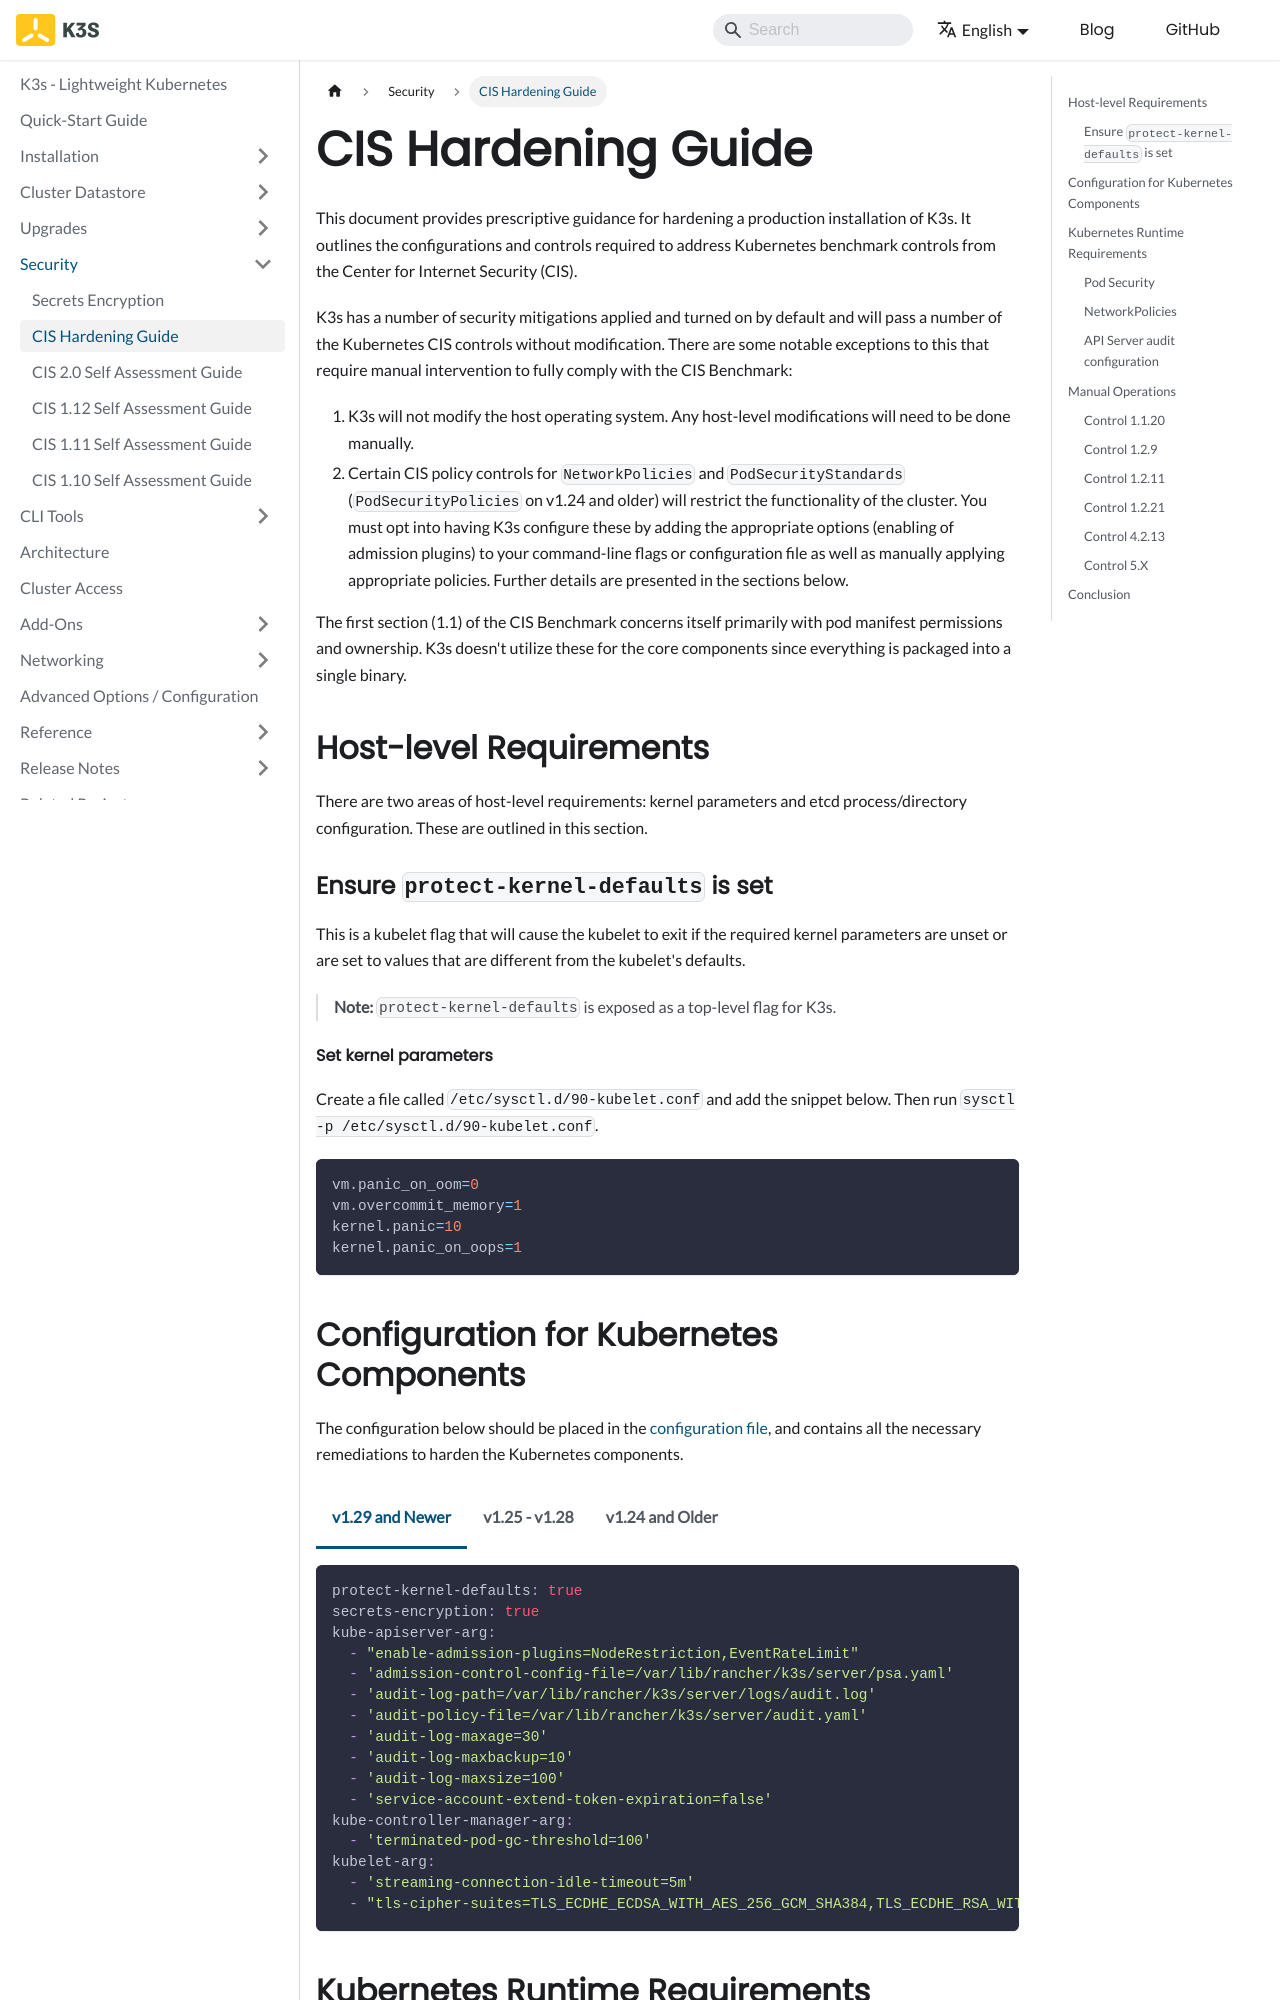

repository: k3s-io/docs · page: security/hardening-guide.html · generator: docusaurus

---
title: CIS Hardening Guide
---

This document provides prescriptive guidance for hardening a production installation of K3s. It outlines the configurations and controls required to address Kubernetes benchmark controls from the Center for Internet Security (CIS).

K3s has a number of security mitigations applied and turned on by default and will pass a number of the Kubernetes CIS controls without modification. There are some notable exceptions to this that require manual intervention to fully comply with the CIS Benchmark:

1. K3s will not modify the host operating system. Any host-level modifications will need to be done manually.
2. Certain CIS policy controls for `NetworkPolicies` and `PodSecurityStandards` (`PodSecurityPolicies` on v1.24 and older) will restrict the functionality of the cluster. You must opt into having K3s configure these by adding the appropriate options (enabling of admission plugins) to your command-line flags or configuration file as well as manually applying appropriate policies. Further details are presented in the sections below.

The first section (1.1) of the CIS Benchmark concerns itself primarily with pod manifest permissions and ownership. K3s doesn't utilize these for the core components since everything is packaged into a single binary.

## Host-level Requirements

There are two areas of host-level requirements: kernel parameters and etcd process/directory configuration. These are outlined in this section.

### Ensure `protect-kernel-defaults` is set

This is a kubelet flag that will cause the kubelet to exit if the required kernel parameters are unset or are set to values that are different from the kubelet's defaults.

> **Note:** `protect-kernel-defaults` is exposed as a top-level flag for K3s.

#### Set kernel parameters

Create a file called `/etc/sysctl.d/90-kubelet.conf` and add the snippet below. Then run `sysctl -p /etc/sysctl.d/90-kubelet.conf`.

```bash
vm.panic_on_oom=0
vm.overcommit_memory=1
kernel.panic=10
kernel.panic_on_oops=1
```

## Configuration for Kubernetes Components


The configuration below should be placed in the [configuration file](../installation/configuration.md#configuration-file), and contains all the necessary remediations to harden the Kubernetes components.


<Tabs groupId="pod-sec" queryString>
<TabItem value="v1.29 and Newer" default>

```yaml
protect-kernel-defaults: true
secrets-encryption: true
kube-apiserver-arg:
  - "enable-admission-plugins=NodeRestriction,EventRateLimit"
  - 'admission-control-config-file=/var/lib/rancher/k3s/server/psa.yaml'
  - 'audit-log-path=/var/lib/rancher/k3s/server/logs/audit.log'
  - 'audit-policy-file=/var/lib/rancher/k3s/server/audit.yaml'
  - 'audit-log-maxage=30'
  - 'audit-log-maxbackup=10'
  - 'audit-log-maxsize=100'
  - 'service-account-extend-token-expiration=false'
kube-controller-manager-arg:
  - 'terminated-pod-gc-threshold=100'
kubelet-arg:
  - 'streaming-connection-idle-timeout=5m'
  - "tls-cipher-suites=TLS_ECDHE_ECDSA_WITH_AES_256_GCM_SHA384,TLS_ECDHE_RSA_WITH_AES_256_GCM_SHA384,TLS_ECDHE_ECDSA_WITH_AES_128_GCM_SHA256,TLS_ECDHE_RSA_WITH_AES_128_GCM_SHA256,TLS_ECDHE_ECDSA_WITH_CHACHA20_POLY1305,TLS_ECDHE_RSA_WITH_CHACHA20_POLY1305"
```

</TabItem>
<TabItem value="v1.25 - v1.28" default>

```yaml
protect-kernel-defaults: true
secrets-encryption: true
kube-apiserver-arg:
  - "enable-admission-plugins=NodeRestriction,EventRateLimit"
  - 'admission-control-config-file=/var/lib/rancher/k3s/server/psa.yaml'
  - 'audit-log-path=/var/lib/rancher/k3s/server/logs/audit.log'
  - 'audit-policy-file=/var/lib/rancher/k3s/server/audit.yaml'
  - 'audit-log-maxage=30'
  - 'audit-log-maxbackup=10'
  - 'audit-log-maxsize=100'
kube-controller-manager-arg:
  - 'terminated-pod-gc-threshold=10'
kubelet-arg:
  - 'streaming-connection-idle-timeout=5m'
  - "tls-cipher-suites=TLS_ECDHE_ECDSA_WITH_AES_256_GCM_SHA384,TLS_ECDHE_RSA_WITH_AES_256_GCM_SHA384,TLS_ECDHE_ECDSA_WITH_AES_128_GCM_SHA256,TLS_ECDHE_RSA_WITH_AES_128_GCM_SHA256,TLS_ECDHE_ECDSA_WITH_CHACHA20_POLY1305,TLS_ECDHE_RSA_WITH_CHACHA20_POLY1305"
```

</TabItem>

<TabItem value="v1.24 and Older" default>

```yaml
protect-kernel-defaults: true
secrets-encryption: true
kube-apiserver-arg:
  - 'enable-admission-plugins=NodeRestriction,PodSecurityPolicy,NamespaceLifecycle,ServiceAccount'
  - 'audit-log-path=/var/lib/rancher/k3s/server/logs/audit.log'
  - 'audit-policy-file=/var/lib/rancher/k3s/server/audit.yaml'
  - 'audit-log-maxage=30'
  - 'audit-log-maxbackup=10'
  - 'audit-log-maxsize=100'
kube-controller-manager-arg:
  - 'terminated-pod-gc-threshold=10'
kubelet-arg:
  - 'streaming-connection-idle-timeout=5m'
  - 'make-iptables-util-chains=true'
  - "tls-cipher-suites=TLS_ECDHE_ECDSA_WITH_AES_256_GCM_SHA384,TLS_ECDHE_RSA_WITH_AES_256_GCM_SHA384,TLS_ECDHE_ECDSA_WITH_AES_128_GCM_SHA256,TLS_ECDHE_RSA_WITH_AES_128_GCM_SHA256,TLS_ECDHE_ECDSA_WITH_CHACHA20_POLY1305,TLS_ECDHE_RSA_WITH_CHACHA20_POLY1305"
```

</TabItem>
</Tabs>
